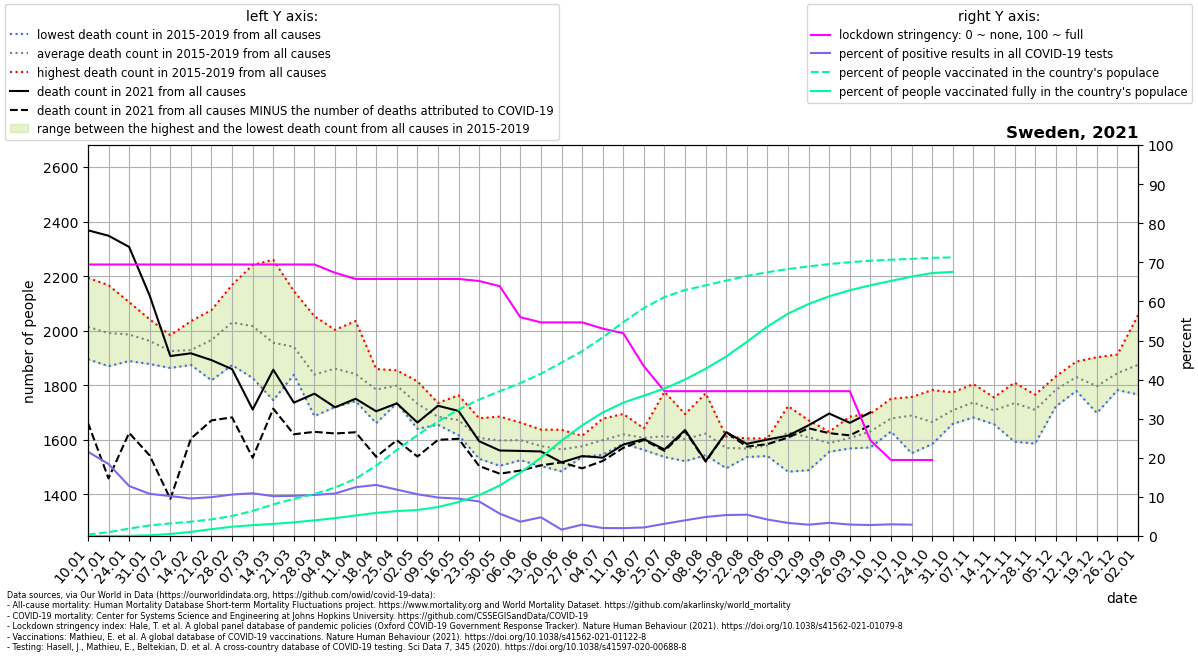

The file beside this chart, header and first rows:
location, date, time, time_unit, deaths_2010_all_ages, deaths_2011_all_ages, deaths_2012_all_ages, deaths_2013_all_ages, deaths_2014_all_ages, deaths_2015_all_ages, deaths_2016_all_ages, deaths_2017_all_ages, deaths_2018_all_ages, deaths_2019_all_ages, deaths_2020_all_ages, deaths_2021_all_ages, new_deaths, new_cases_smoothed, new_tests_smoothed, stringency_index, people_vaccinated, people_fully_vaccinated, population, positive_test_percent
Sweden, 2021-01-10, 1, weekly, , , , , , 1932, 1895, 2194, 2054, 1993, 1874, 2368, 706.0, 6451, 29938, 69.44, 37323, 7.857, 10160159, 21.55
Sweden, 2021-01-17, 2, weekly, , , , , , 1974, 1949, 2167, 1996, 1870, 1945, 2348, 890.0, 5514, 29956, 69.44, 98216, 31.14, 10160159, 18.41
Sweden, 2021-01-24, 3, weekly, , , , , , 1943, 1993, 2105, 2000, 1889, 1885, 2307, 682.0, 3702, 28954, 69.44, 192308, 4356, 10160159, 12.79
Sweden, 2021-01-31, 4, weekly, , , , , , 1954, 2041, 1955, 1984, 1878, 1784, 2128, 586.0, 3065, 28443, 69.44, 274378, 17986, 10160159, 10.78
Sweden, 2021-02-07, 5, weekly, , , , , , 1983, 1946, 1926, 1907, 1863, 1900, 1907, 524.0, 2938, 28764, 69.44, 326880, 51637, 10160159, 10.22
Sweden, 2021-02-14, 6, weekly, , , , , , 1876, 1874, 1923, 2035, 1936, 1776, 1917, 313.0, 2877, 29992, 69.44, 372007, 106735, 10160159, 9.591
Sweden, 2021-02-21, 7, weekly, , , , , , 2009, 1875, 2052, 2076, 1818, 1872, 1892, 221.0, 3155, 31779, 69.44, 432061, 178048, 10160159, 9.929
Sweden, 2021-02-28, 8, weekly, , , , , , 2115, 1882, 2111, 2168, 1874, 1825, 1859, 177.0, 3596, 33905, 69.44, 520352, 240497, 10160159, 10.61
Sweden, 2021-03-07, 9, weekly, , , , , , 2085, 1899, 2031, 2241, 1826, 1826, 1711, 177.0, 3910, 35779, 69.44, 650943, 281711, 10160159, 10.93
Sweden, 2021-03-14, 10, weekly, , , , , , 2053, 1848, 1872, 2260, 1745, 1873, 1857, 143.0, 3895, 38252, 69.44, 820195, 315169, 10160159, 10.18
Sweden, 2021-03-21, 11, weekly, , , , , , 1944, 1838, 1892, 2145, 1884, 1777, 1736, 116.0, 4360, 42453, 69.44, 966197, 355283, 10160159, 10.27
Sweden, 2021-03-28, 12, weekly, , , , , , 1886, 1833, 1734, 2053, 1687, 1912, 1769, 140.0, 4920, 46856, 69.44, 1090813, 407128, 10160159, 10.5
Sweden, 2021-04-04, 13, weekly, , , , , , 1942, 1815, 1824, 2003, 1720, 2087, 1719, 96.0, 5138, 47327, 67.33, 1258755, 463452, 10160159, 10.86
Sweden, 2021-04-11, 14, weekly, , , , , , 1845, 1741, 1836, 2035, 1747, 2430, 1750, 123.0, 5668, 45406, 65.74, 1487438, 533333, 10160159, 12.48
Sweden, 2021-04-18, 15, weekly, , , , , , 1859, 1809, 1761, 1829, 1661, 2616, 1704, 167.0, 6130, 46944, 65.74, 1829190, 601554, 10160159, 13.06
Sweden, 2021-04-25, 16, weekly, , , , , , 1854, 1807, 1810, 1734, 1785, 2572, 1733, 135.0, 5637, 47503, 65.74, 2234697, 646792, 10160159, 11.87
Sweden, 2021-05-02, 17, weekly, , , , , , 1774, 1640, 1814, 1686, 1747, 2316, 1663, 125.0, 5147, 48201, 65.74, 2620498, 676503, 10160159, 10.68
Sweden, 2021-05-09, 18, weekly, , , , , , 1666, 1655, 1735, 1706, 1659, 2288, 1724, 125.0, 4952, 50352, 65.74, 2976411, 752394, 10160159, 9.835
Sweden, 2021-05-16, 19, weekly, , , , , , 1672, 1622, 1763, 1616, 1687, 2235, 1706, 102.0, 4355, 45564, 65.74, 3282776, 884177, 10160159, 9.558
Sweden, 2021-05-23, 20, weekly, , , , , , 1679, 1601, 1623, 1530, 1601, 2042, 1594, 91.0, 3461, 39187, 65.21, 3544837, 1062499, 10160159, 8.832
Sweden, 2021-05-30, 21, weekly, , , , , , 1681, 1586, 1685, 1504, 1530, 1971, 1560, 85.0, 1990, 34819, 63.89, 3763705, 1313098, 10160159, 5.714
Sweden, 2021-06-06, 22, weekly, , , , , , 1638, 1581, 1663, 1525, 1586, 1709, 1559, 72.0, 1079, 29550, 55.95, 3971412, 1645037, 10160159, 3.652
Sweden, 2021-06-13, 23, weekly, , , , , , 1637, 1503, 1595, 1556, 1592, 1802, 1557, 51.0, 1167, 24393, 54.63, 4218150, 2035508, 10160159, 4.785
Sweden, 2021-06-20, 24, weekly, , , , , , 1629, 1582, 1636, 1484, 1492, 1772, 1517, 0.0, 356.8, 21916, 54.63, 4506689, 2477510, 10160159, 1.628
Sweden, 2021-06-27, 25, weekly, , , , , , 1612, 1614, 1537, 1543, 1574, 1721, 1540, 45.0, 520, 17922, 54.63, 4801543, 2875789, 10160159, 2.901
Sweden, 2021-07-04, 26, weekly, , , , , , 1545, 1580, 1631, 1677, 1560, 1725, 1534, 12.0, 307.6, 15103, 53.04, 5160119, 3207659, 10160159, 2.036
Sweden, 2021-07-11, 27, weekly, , , , , , 1694, 1586, 1586, 1640, 1592, 1620, 1582, 12.0, 261.2, 12984, 51.85, 5557073, 3464962, 10160159, 2.012
Sweden, 2021-07-18, 28, weekly, , , , , , 1581, 1642, 1562, 1637, 1613, 1627, 1602, 3.0, 234.4, 10728, 43.39, 5922745, 3646022, 10160159, 2.185
Sweden, 2021-07-25, 29, weekly, , , , , , 1550, 1653, 1549, 1776, 1537, 1569, 1564, 5.0, 325.6, 10423, 37.04, 6209233, 3831322, 10160159, 3.124
Sweden, 2021-08-01, 30, weekly, , , , , , 1559, 1667, 1521, 1694, 1569, 1596, 1636, 4.0, 433.1, 10790, 37.04, 6391329, 4066972, 10160159, 4.014
Sweden, 2021-08-08, 31, weekly, , , , , , 1610, 1612, 1578, 1770, 1543, 1600, 1522, 2.0, 587.6, 12088, 37.04, 6513101, 4346490, 10160159, 4.861
Sweden, 2021-08-15, 32, weekly, , , , , , 1549, 1612, 1594, 1495, 1598, 1616, 1628, 1.0, 752.9, 14029, 37.04, 6636544, 4664971, 10160159, 5.367
Sweden, 2021-08-22, 33, weekly, , , , , , 1560, 1605, 1588, 1550, 1536, 1562, 1585, 10.0, 892.5, 16378, 37.04, 6756929, 5044871, 10160159, 5.449
Sweden, 2021-08-29, 34, weekly, , , , , , 1588, 1605, 1570, 1540, 1592, 1623, 1601, 17.0, 943.8, 22414, 37.04, 6854824, 5442419, 10160159, 4.211
Sweden, 2021-09-05, 35, weekly, , , , , , 1483, 1723, 1609, 1628, 1692, 1531, 1615, 7.0, 1018, 30493, 37.04, 6935906, 5778109, 10160159, 3.34
Sweden, 2021-09-12, 36, weekly, , , , , , 1671, 1593, 1635, 1657, 1488, 1564, 1653, 11.0, 1038, 35913, 37.04, 7005558, 6030597, 10160159, 2.891
Sweden, 2021-09-19, 37, weekly, , , , , , 1575, 1573, 1629, 1556, 1606, 1574, 1696, 72.0, 1054, 31283, 37.04, 7065776, 6228184, 10160159, 3.37
Sweden, 2021-09-26, 38, weekly, , , , , , 1589, 1568, 1601, 1685, 1587, 1560, 1662, 46.0, 720.7, 24626, 37.04, 7114916, 6385764, 10160159, 2.926
Sweden, 2021-10-03, 39, weekly, , , , , , 1656, 1637, 1572, 1593, 1695, 1610, 1700, 47.0, 607.5, 21604, 24.47, 7152748, 6514082, 10160159, 2.812
Sweden, 2021-10-10, 40, weekly, , , , , , 1674, 1630, 1750, 1648, 1687, 1599, , 37.0, 602.6, 20196, 19.44, 7179290, 6627251, 10160159, 2.984
Sweden, 2021-10-17, 41, weekly, , , , , , 1550, 1694, 1738, 1757, 1704, 1598, , 51.0, 590.3, 20320, 19.44, 7202277, 6740913, 10160159, 2.905
Sweden, 2021-10-24, 42, weekly, , , , , , 1596, 1782, 1690, 1584, 1672, 1667, , 37.0, 575.6, , 19.44, 7229168, 6833830, 10160159, 
Sweden, 2021-10-31, 43, weekly, , , , , , 1720, 1658, 1686, 1702, 1774, 1625, , 9.0, 624.2, , , 7239938, 6863139, 10160159, 
Sweden, 2021-11-07, 44, weekly, , , , , , 1682, 1756, 1804, 1753, 1689, 1745, , , , , , , , , 
Sweden, 2021-11-14, 45, weekly, , , , , , 1683, 1755, 1657, 1692, 1751, 1724, , , , , , , , , 
Sweden, 2021-11-21, 46, weekly, , , , , , 1741, 1809, 1802, 1593, 1727, 1919, , , , , , , , , 
Sweden, 2021-11-28, 47, weekly, , , , , , 1709, 1740, 1749, 1586, 1765, 2040, , , , , , , , , 
Sweden, 2021-12-05, 48, weekly, , , , , , 1722, 1832, 1788, 1831, 1740, 2010, , , , , , , , , 
Sweden, 2021-12-12, 49, weekly, , , , , , 1834, 1887, 1812, 1838, 1779, 2204, , , , , , , , , 
Sweden, 2021-12-19, 50, weekly, , , , , , 1698, 1903, 1844, 1770, 1767, 2174, , , , , , , , , 
Sweden, 2021-12-26, 51, weekly, , , , , , 1782, 1913, 1862, 1792, 1874, 2356, , , , , , , , , 
Sweden, 2022-01-02, 52, weekly, , , , , , 1766, 2057, 1976, 1808, 1766, 2372, , , , , , , , , 
